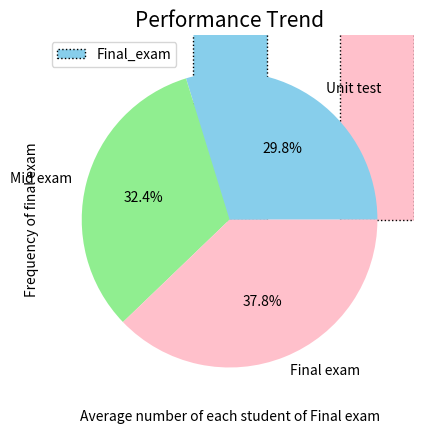

This figure's Python source:
import numpy as np
import matplotlib.pyplot as plt

np.random.seed(3)

subject = np.array(["Maths","Science","English"])
plt.xlabel("Name of subjects")

unit = np.random.randint(25,70,(100,3)) 
mid  = np.random.randint(25,80,(100,3)) 
final= np.random.randint(25,100,(100,3)) 

# average marks per student

unit_avg = np.mean(unit,axis = 1)

unit_avg_sub = np.mean(unit,axis = 0)
x = np.sum(unit_avg_sub)

mid_avg = np.mean(mid,axis = 1)

mid_avg_sub = np.mean(mid,axis = 0)
y = np.sum(mid_avg_sub)

final_avg = np.mean(final,axis = 1)

final_avg_sub = np.mean(final,axis = 0)
z = np.sum(final_avg_sub)
plt.ylabel("Average number of each subject")

py_li =[]
py_li.append(x)
py_li.append(y)
py_li.append(z)

plt.title("Subject-wise Final Exam Average",fontsize =15)

plt.bar(subject,final_avg_sub,color = ["skyblue","pink","lightgreen"],width = 0.5,edgecolor = "black",linestyle = ":",linewidth = 1,label = "Final_exam")
plt.legend()
plt.show()

plt.title("Mid Term vs Final Performance",fontsize = 15)
plt.xlabel("Average number of Final exam")
plt.ylabel("Average number of Mid exam")

plt.scatter(final_avg_sub,mid_avg_sub,color = "green",sizes = [80])
plt.plot(final_avg_sub,mid_avg_sub,color = "green",linestyle = ":")
plt.show()

plt.title("Final Exam Marks Distribution",fontsize = 15)
plt.xlabel("Average number of each student of Final exam")
plt.ylabel("Frequency of final exam")

plt.hist(final_avg,color = "lightgreen",edgecolor = "black",linestyle = ":",linewidth = 1,rwidth = 0.9,bins = [20,30,40,50,60,70,80,90])
plt.show()

plt.title("Performance Trend",fontsize = 15)

plt.pie(py_li,colors = ["skyblue","lightgreen","pink"],labels = ["Unit test","Mid exam","Final exam"],autopct = "%0.1f%%")
plt.show()
